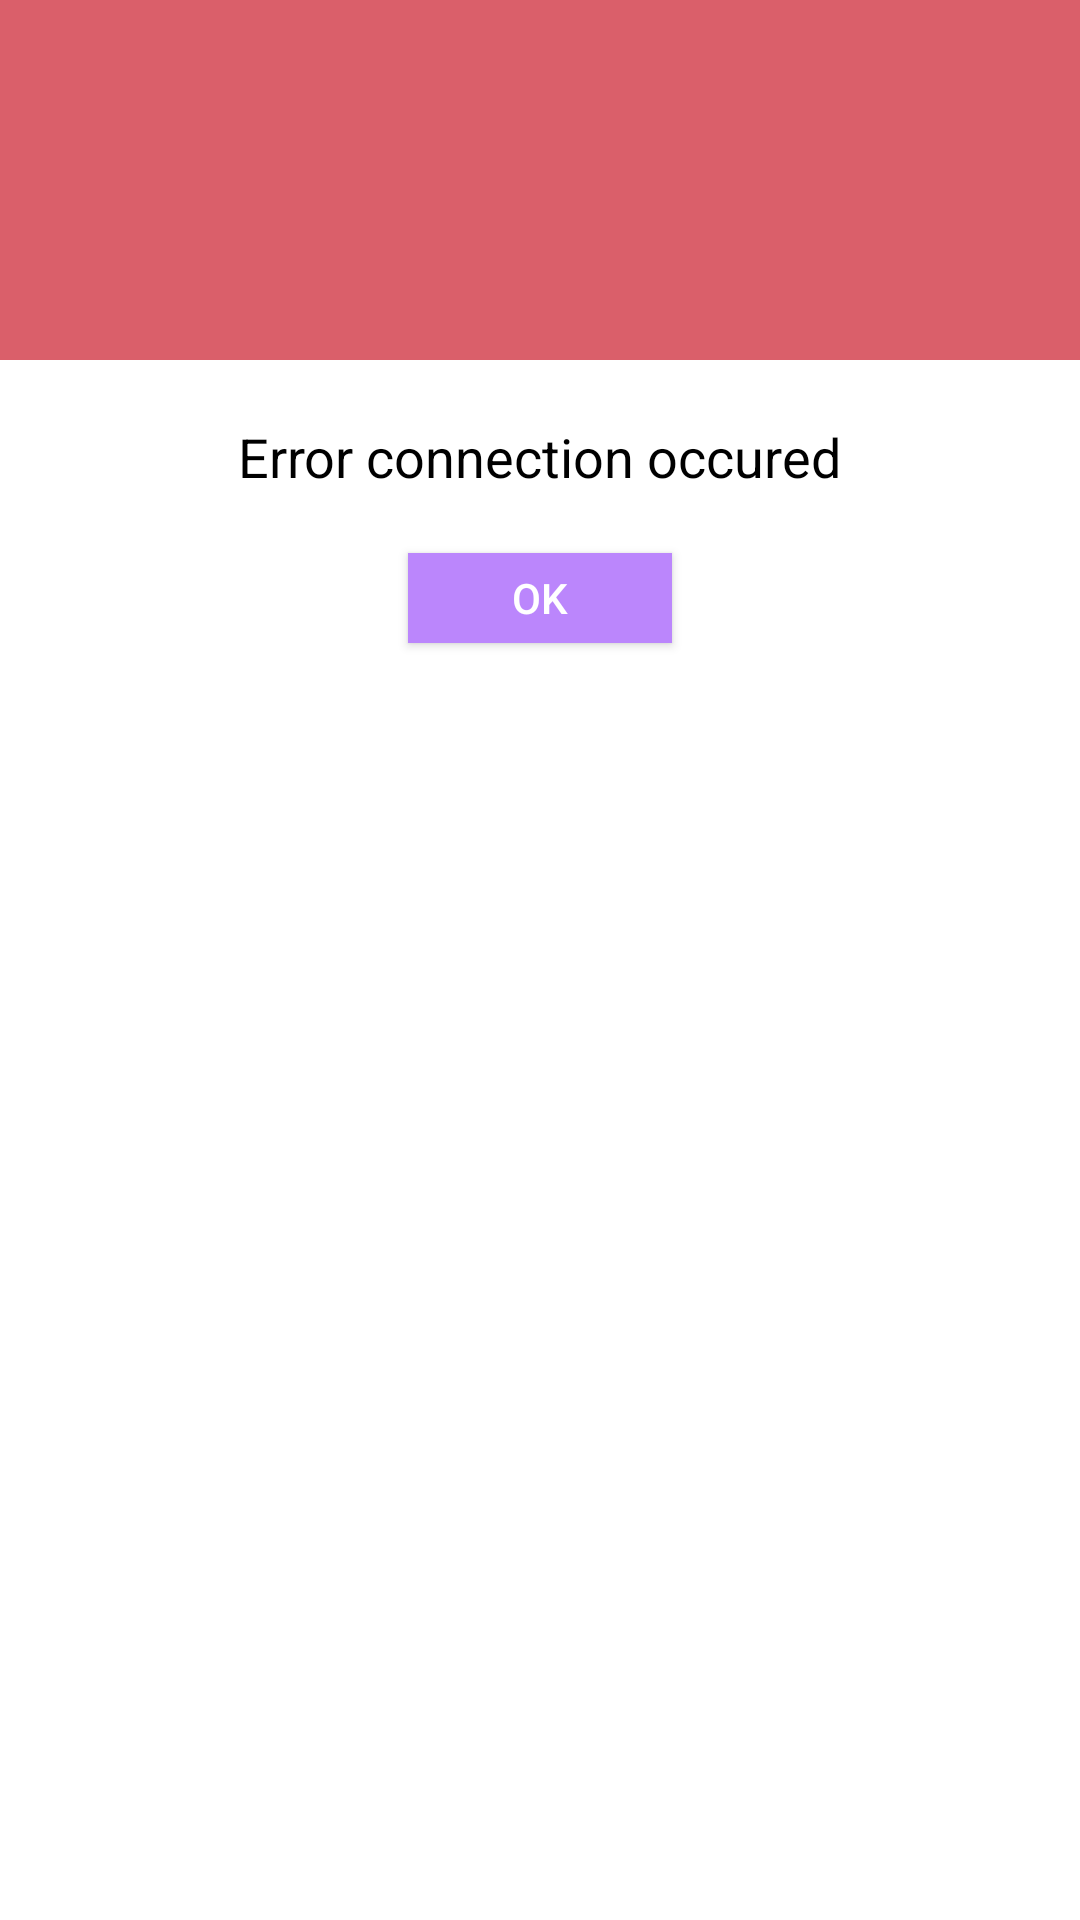

The Android layout XML behind this screen, and the referenced resources:
<!-- AndroidManifest.xml: application theme Theme.CovidTracker -->
<!-- res/layout/connection_error_custom_popups.xml -->
<?xml version="1.0" encoding="utf-8"?>
<RelativeLayout xmlns:android="http://schemas.android.com/apk/res/android"
    android:orientation="vertical"
    android:layout_width="match_parent"
    android:layout_height="match_parent"
    android:background="#ffffffff"
    >

    <ImageView
        android:id="@+id/error_icon"
        android:layout_width="match_parent"
        android:layout_height="120dp"
        android:gravity="center"
        android:background="#DA5F6A"
        android:src="@drawable/dialog_cross"
        android:scaleType="fitCenter"
        />

    <TextView
        android:id="@+id/text_dialog"
        android:layout_width="wrap_content"
        android:layout_height="wrap_content"
        android:text="Error connection occured"
        android:layout_below="@id/error_icon"
        android:layout_marginTop="20dp"
        android:layout_marginLeft="4dp"
        android:layout_marginRight="4dp"
        android:layout_marginBottom="20dp"
        android:textSize="18sp"
        android:textColor="#ff000000"
        android:layout_centerHorizontal="true"
        android:gravity="center_horizontal"
        />

    <Button
        android:id="@+id/btn_dialog"
        android:layout_width="wrap_content"
        android:layout_height="30dp"
        android:text="OK"
        android:gravity="center_vertical|center_horizontal"
        android:layout_below="@+id/text_dialog"
        android:layout_marginBottom="20dp"
        android:background="@color/purple_200"
        android:layout_centerHorizontal="true"
        android:textColor="#ffffffff"
        />
</RelativeLayout>
<!-- resources referenced by this layout -->
<resources>
  <color name="purple_200">#FFBB86FC</color>
  <style name="Theme.CovidTracker" parent="Theme.MaterialComponents.DayNight.DarkActionBar">
          
          <item name="colorPrimary">@color/purple_500</item>
          <item name="colorPrimaryVariant">@color/purple_700</item>
          <item name="colorOnPrimary">@color/white</item>
          
          <item name="colorSecondary">@color/teal_200</item>
          <item name="colorSecondaryVariant">@color/teal_700</item>
          <item name="colorOnSecondary">@color/black</item>
          
          <item name="android:statusBarColor" tools:targetApi="l">?attr/colorPrimaryVariant</item>
          
      </style>
  <color name="purple_500">#FF6200EE</color>
  <color name="purple_700">#FF3700B3</color>
  <color name="white">#FFFFFFFF</color>
  <color name="teal_200">#FF03DAC5</color>
  <color name="teal_700">#FF018786</color>
  <color name="black">#FF000000</color>
</resources>
